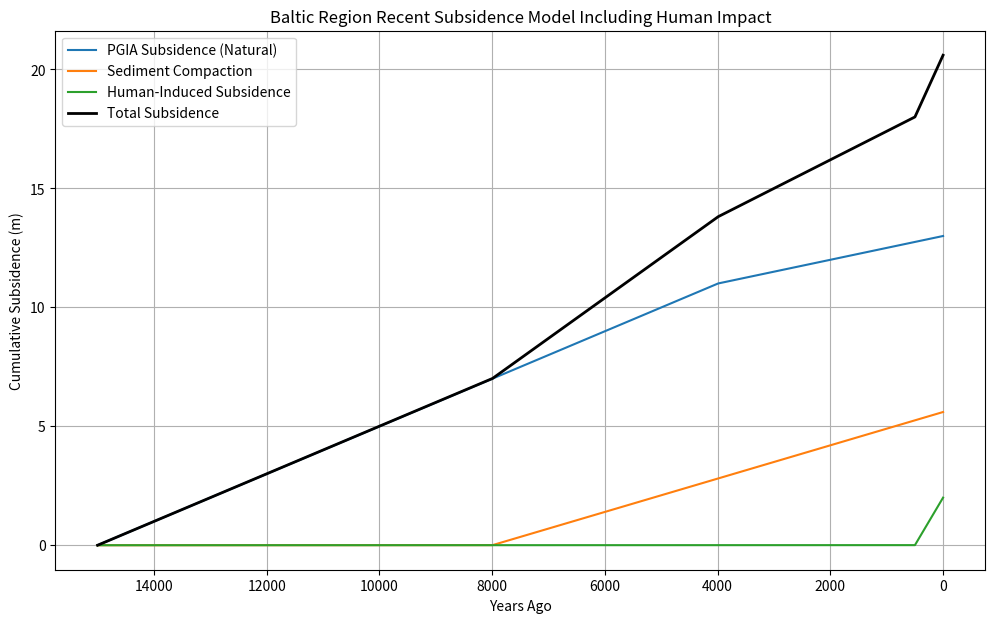

The matplotlib source for this figure:
import numpy as np
import matplotlib.pyplot as plt

# Time parameters
years = 15000  # simulate 15,000 years ago to present
dt = 1        # time step in years
time = np.arange(years, -1, -dt)  # from 15,000 years ago down to 0 (present)

# Rates (m/year)
s1 = 0.001   # PGIA rapid phase subsidence (1 mm/yr) 15,000-4,000 ya
s2 = 0.0005  # PGIA slow phase subsidence (0.5 mm/yr) 4,000-0 ya
cs = 0.0007  # Sediment compaction subsidence (0.7 mm/yr) from 8,000 ya
ch = 0.004   # Human-induced subsidence (4 mm/yr) last 500 years

# Initialize subsidence array
D_PGIA = np.zeros_like(time, dtype=float)
D_sediment = np.zeros_like(time, dtype=float)
D_human = np.zeros_like(time, dtype=float)

T0 = 15000

for i, t in enumerate(time):
    # PGIA subsidence
    if t > 4000:
        D_PGIA[i] = s1 * (T0 - t)
    else:
        D_PGIA[i] = s1 * (T0 - 4000) + s2 * (4000 - t)

    # Sediment compaction subsidence
    if t <= 8000:
        D_sediment[i] = cs * (8000 - t)
    else:
        D_sediment[i] = 0

    # Human-induced subsidence
    if t <= 500:
        D_human[i] = ch * (500 - t)
    else:
        D_human[i] = 0

# Total subsidence
D_total = D_PGIA + D_sediment + D_human

# Plotting
plt.figure(figsize=(12, 7))
plt.plot(time, D_PGIA, label='PGIA Subsidence (Natural)')
plt.plot(time, D_sediment, label='Sediment Compaction')
plt.plot(time, D_human, label='Human-Induced Subsidence')
plt.plot(time, D_total, label='Total Subsidence', linewidth=2, color='black')

plt.xlabel('Years Ago')
plt.ylabel('Cumulative Subsidence (m)')
plt.title('Baltic Region Recent Subsidence Model Including Human Impact')
plt.gca().invert_xaxis()  # Show time from past (left) to present (right)
plt.legend()
plt.grid(True)
plt.show()
